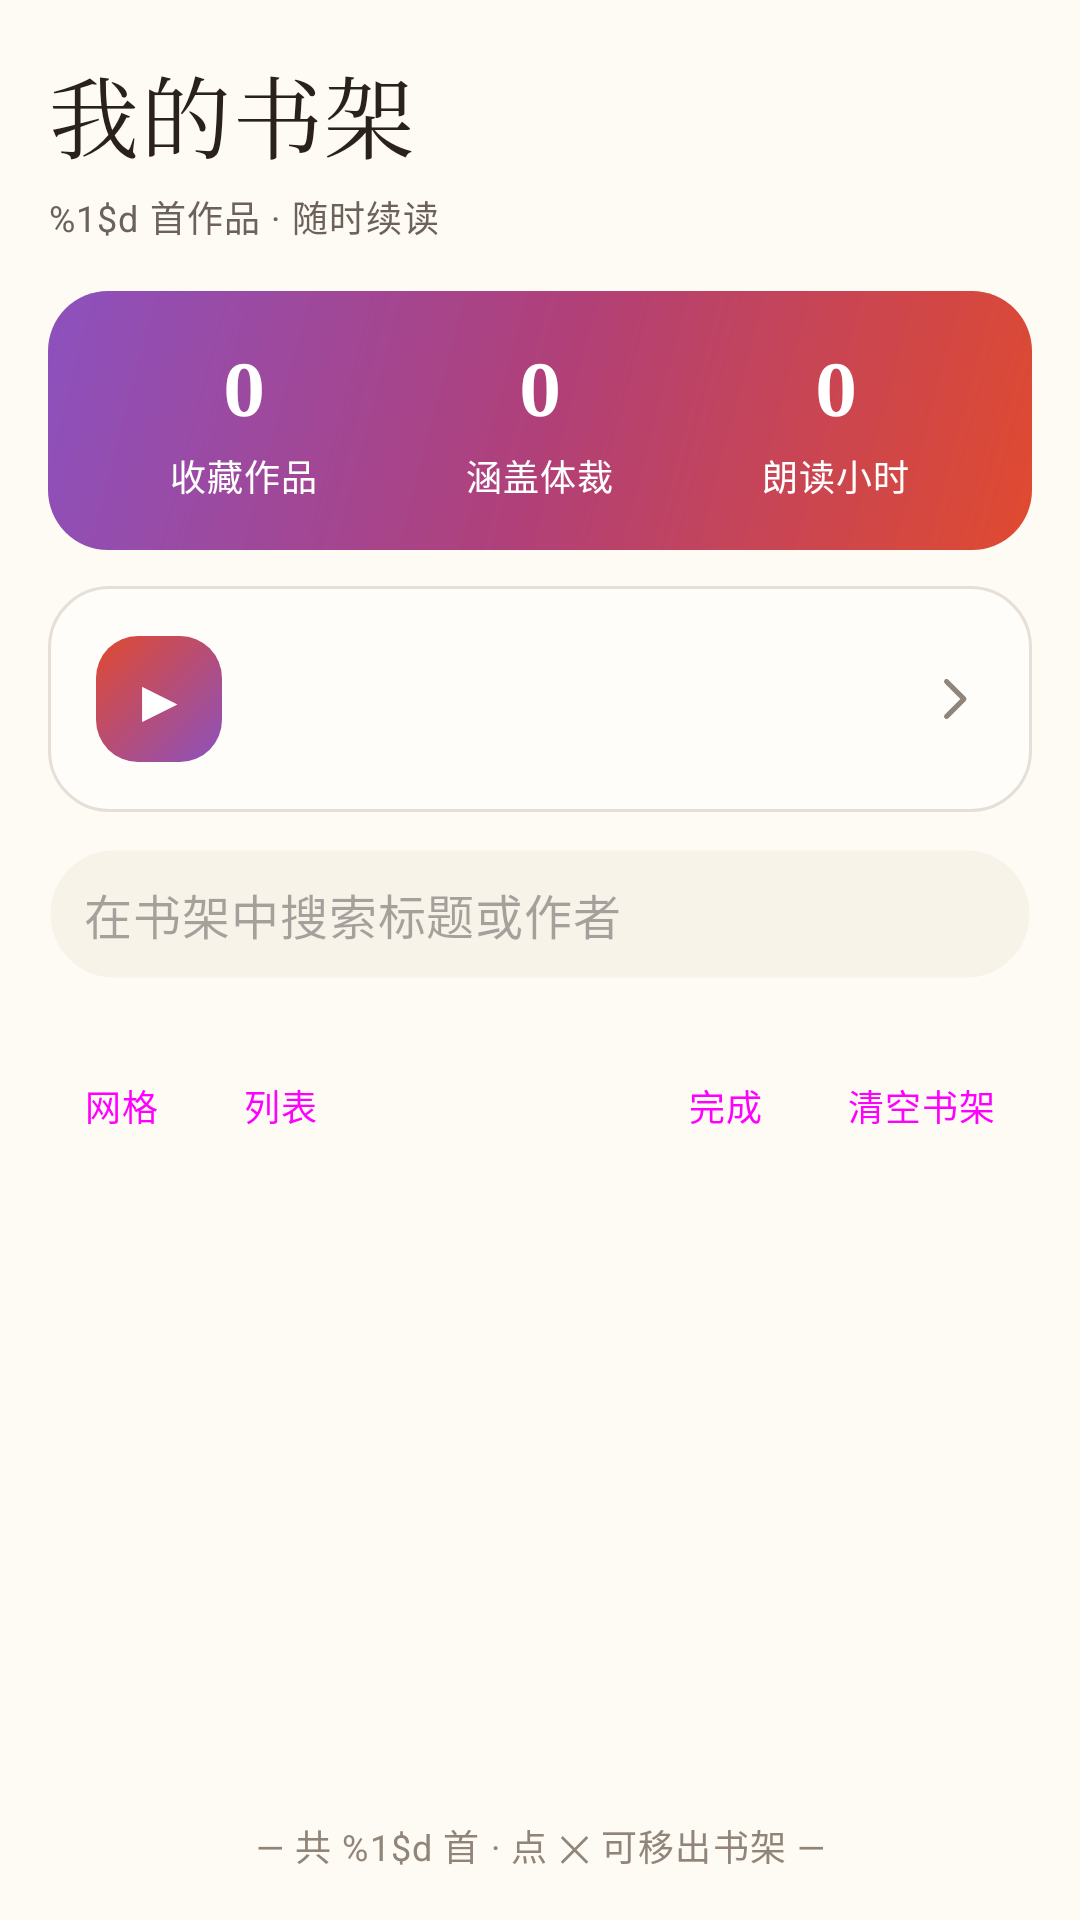

Produce the Android XML layout that renders to this screen, including the resource entries it uses.
<!-- AndroidManifest.xml: application theme Theme.Poetry -->
<!-- res/layout/fragment_bookshelf.xml -->
<?xml version="1.0" encoding="utf-8"?>
<LinearLayout xmlns:android="http://schemas.android.com/apk/res/android"
    xmlns:app="http://schemas.android.com/apk/res-auto"
    android:layout_width="match_parent"
    android:layout_height="match_parent"
    android:background="?android:attr/colorBackground"
    android:orientation="vertical">

    
    <LinearLayout
        android:layout_width="match_parent"
        android:layout_height="wrap_content"
        android:orientation="vertical"
        android:paddingStart="@dimen/page_margin"
        android:paddingTop="@dimen/space_4"
        android:paddingEnd="@dimen/page_margin">

        <TextView
            android:layout_width="wrap_content"
            android:layout_height="wrap_content"
            android:text="@string/shelf_title"
            android:textAppearance="@style/TextAppearance.Poetry.PageTitle" />

        <TextView
            android:id="@+id/shelfSubtitle"
            android:layout_width="wrap_content"
            android:layout_height="wrap_content"
            android:layout_marginTop="@dimen/space_1"
            android:text="@string/shelf_subtitle"
            android:textAppearance="@style/TextAppearance.Poetry.Caption" />
    </LinearLayout>

    
    <LinearLayout
        android:layout_width="match_parent"
        android:layout_height="wrap_content"
        android:layout_marginStart="@dimen/page_margin"
        android:layout_marginTop="@dimen/space_4"
        android:layout_marginEnd="@dimen/page_margin"
        android:background="@drawable/bg_shelf_stat_gradient"
        android:orientation="horizontal"
        android:padding="@dimen/space_4">

        <LinearLayout
            android:layout_width="0dp"
            android:layout_height="wrap_content"
            android:layout_weight="1"
            android:gravity="center"
            android:orientation="vertical">

            <TextView
                android:id="@+id/statFav"
                android:layout_width="wrap_content"
                android:layout_height="wrap_content"
                android:text="0"
                android:textAppearance="@style/TextAppearance.Poetry.StatValue"
                android:textColor="@color/white" />

            <TextView
                android:layout_width="wrap_content"
                android:layout_height="wrap_content"
                android:layout_marginTop="@dimen/space_1"
                android:text="@string/shelf_stat_fav"
                android:textAppearance="@style/TextAppearance.Poetry.Caption"
                android:textColor="@color/white" />
        </LinearLayout>

        <LinearLayout
            android:layout_width="0dp"
            android:layout_height="wrap_content"
            android:layout_weight="1"
            android:gravity="center"
            android:orientation="vertical">

            <TextView
                android:id="@+id/statType"
                android:layout_width="wrap_content"
                android:layout_height="wrap_content"
                android:text="0"
                android:textAppearance="@style/TextAppearance.Poetry.StatValue"
                android:textColor="@color/white" />

            <TextView
                android:layout_width="wrap_content"
                android:layout_height="wrap_content"
                android:layout_marginTop="@dimen/space_1"
                android:text="@string/shelf_stat_type"
                android:textAppearance="@style/TextAppearance.Poetry.Caption"
                android:textColor="@color/white" />
        </LinearLayout>

        <LinearLayout
            android:layout_width="0dp"
            android:layout_height="wrap_content"
            android:layout_weight="1"
            android:gravity="center"
            android:orientation="vertical">

            <TextView
                android:id="@+id/statHours"
                android:layout_width="wrap_content"
                android:layout_height="wrap_content"
                android:text="0"
                android:textAppearance="@style/TextAppearance.Poetry.StatValue"
                android:textColor="@color/white" />

            <TextView
                android:layout_width="wrap_content"
                android:layout_height="wrap_content"
                android:layout_marginTop="@dimen/space_1"
                android:text="@string/shelf_stat_hours"
                android:textAppearance="@style/TextAppearance.Poetry.Caption"
                android:textColor="@color/white" />
        </LinearLayout>
    </LinearLayout>

    
    <LinearLayout
        android:id="@+id/resumeCard"
        android:layout_width="match_parent"
        android:layout_height="wrap_content"
        android:layout_marginStart="@dimen/page_margin"
        android:layout_marginTop="@dimen/space_3"
        android:layout_marginEnd="@dimen/page_margin"
        android:background="@drawable/bg_card_lg"
        android:clickable="true"
        android:focusable="true"
        android:foreground="?attr/selectableItemBackground"
        android:gravity="center_vertical"
        android:orientation="horizontal"
        android:padding="@dimen/space_4">

        <TextView
            android:id="@+id/resumeIcon"
            android:layout_width="@dimen/size_badge_icon"
            android:layout_height="@dimen/size_badge_icon"
            android:background="@drawable/bg_resume_icon"
            android:gravity="center"
            android:text="▶"
            android:textColor="@color/white"
            android:textSize="@dimen/text_lg" />

        <LinearLayout
            android:layout_width="0dp"
            android:layout_height="wrap_content"
            android:layout_marginStart="@dimen/space_3"
            android:layout_weight="1"
            android:orientation="vertical">

            <TextView
                android:id="@+id/resumeTitle"
                android:layout_width="match_parent"
                android:layout_height="wrap_content"
                android:ellipsize="end"
                android:maxLines="1"
                android:textAppearance="@style/TextAppearance.Poetry.CardTitle" />

            <TextView
                android:id="@+id/resumeSub"
                android:layout_width="match_parent"
                android:layout_height="wrap_content"
                android:ellipsize="end"
                android:maxLines="1"
                android:textAppearance="@style/TextAppearance.Poetry.Caption" />
        </LinearLayout>

        <ImageView
            android:layout_width="20dp"
            android:layout_height="20dp"
            android:contentDescription="@string/cd_back"
            android:src="@drawable/ic_chevron_right"
            app:tint="@color/ink_400" />
    </LinearLayout>


    
    <EditText
        android:id="@+id/shelfSearch"
        android:layout_width="match_parent"
        android:layout_height="@dimen/size_search_height"
        android:layout_marginStart="@dimen/page_margin"
        android:layout_marginTop="@dimen/space_3"
        android:layout_marginEnd="@dimen/page_margin"
        android:background="@drawable/bg_search_field"
        android:hint="@string/shelf_search_hint"
        android:imeOptions="actionSearch"
        android:inputType="text"
        android:maxLines="1"
        android:paddingStart="@dimen/space_3"
        android:paddingEnd="@dimen/space_3"
        android:textAppearance="@style/TextAppearance.Poetry.Body" />

    
    <LinearLayout
        android:layout_width="match_parent"
        android:layout_height="wrap_content"
        android:layout_marginStart="@dimen/page_margin"
        android:layout_marginTop="@dimen/space_4"
        android:layout_marginEnd="@dimen/page_margin"
        android:gravity="center_vertical"
        android:orientation="horizontal">

        <com.google.android.material.chip.ChipGroup
            android:id="@+id/sortChips"
            android:layout_width="0dp"
            android:layout_height="wrap_content"
            android:layout_weight="1"
            app:chipSpacingHorizontal="@dimen/space_1"
            app:singleLine="true" />
    </LinearLayout>

    
    <LinearLayout
        android:layout_width="match_parent"
        android:layout_height="wrap_content"
        android:layout_marginStart="@dimen/page_margin"
        android:layout_marginTop="@dimen/space_2"
        android:layout_marginEnd="@dimen/page_margin"
        android:gravity="center_vertical"
        android:orientation="horizontal">

        <Button
            android:id="@+id/btnGrid"
            style="@style/Widget.Poetry.SegmentButton"
            android:layout_width="wrap_content"
            android:layout_height="wrap_content"
            android:minWidth="0dp"
            android:text="@string/shelf_view_grid" />

        <Button
            android:id="@+id/btnList"
            style="@style/Widget.Poetry.SegmentButton"
            android:layout_width="wrap_content"
            android:layout_height="wrap_content"
            android:layout_marginStart="@dimen/space_1"
            android:minWidth="0dp"
            android:text="@string/shelf_view_list" />

        <View
            android:layout_width="0dp"
            android:layout_height="0dp"
            android:layout_weight="1" />

        <Button
            android:id="@+id/btnDone"
            style="@style/Widget.Poetry.SegmentButton"
            android:layout_width="wrap_content"
            android:layout_height="wrap_content"
            android:minWidth="0dp"
            android:text="@string/shelf_edit_done" />

        <Button
            android:id="@+id/btnClear"
            style="@style/Widget.Poetry.SegmentButton"
            android:layout_width="wrap_content"
            android:layout_height="wrap_content"
            android:layout_marginStart="@dimen/space_1"
            android:minWidth="0dp"
            android:text="@string/shelf_clear" />
    </LinearLayout>

    
    <androidx.recyclerview.widget.RecyclerView
        android:id="@+id/shelfList"
        android:layout_width="match_parent"
        android:layout_height="0dp"
        android:layout_marginTop="@dimen/space_3"
        android:layout_weight="1"
        android:clipToPadding="false"
        android:paddingStart="@dimen/page_margin"
        android:paddingEnd="@dimen/page_margin"
        android:paddingBottom="@dimen/space_4" />

    
    <include
        android:id="@+id/emptyState"
        layout="@layout/view_empty_state"
        android:layout_width="match_parent"
        android:layout_height="wrap_content"
        android:visibility="gone" />

    <TextView
        android:id="@+id/shelfFooter"
        android:layout_width="match_parent"
        android:layout_height="wrap_content"
        android:gravity="center"
        android:paddingBottom="@dimen/space_4"
        android:text="@string/shelf_footer"
        android:textAppearance="@style/TextAppearance.Poetry.CaptionWeak" />

</LinearLayout>
<!-- res/layout/view_empty_state.xml (included above) -->
<?xml version="1.0" encoding="utf-8"?>
<LinearLayout xmlns:android="http://schemas.android.com/apk/res/android"
    android:layout_width="match_parent"
    android:layout_height="wrap_content"
    android:gravity="center_horizontal"
    android:orientation="vertical"
    android:paddingStart="@dimen/space_4"
    android:paddingTop="@dimen/space_10"
    android:paddingEnd="@dimen/space_4"
    android:paddingBottom="@dimen/space_10">

    <TextView
        android:id="@+id/emptyIcon"
        android:layout_width="wrap_content"
        android:layout_height="wrap_content"
        android:text="🍃"
        android:textSize="@dimen/text_hero" />

    <TextView
        android:id="@+id/emptyTitle"
        android:layout_width="wrap_content"
        android:layout_height="wrap_content"
        android:layout_marginTop="@dimen/space_3"
        android:text="@string/empty_title"
        android:textAppearance="@style/TextAppearance.Poetry.Body" />

    <TextView
        android:id="@+id/emptyDesc"
        android:layout_width="wrap_content"
        android:layout_height="wrap_content"
        android:layout_marginTop="@dimen/space_2"
        android:gravity="center"
        android:text="@string/empty_desc"
        android:textAppearance="@style/TextAppearance.Poetry.Caption" />

    <Button
        android:id="@+id/emptyAction"
        style="@style/Widget.Poetry.PrimaryButton"
        android:layout_width="wrap_content"
        android:layout_height="wrap_content"
        android:layout_marginTop="@dimen/space_5"
        android:visibility="gone" />

</LinearLayout>
<!-- resources referenced by this layout -->
<resources>
  <color name="ink_400">#FF918579</color>
  <color name="white">#FFFFFFFF</color>
  <dimen name="page_margin">16dp</dimen>
  <dimen name="size_badge_icon">42dp</dimen>
  <dimen name="size_search_height">44dp</dimen>
  <dimen name="space_1">4dp</dimen>
  <dimen name="space_10">40dp</dimen>
  <dimen name="space_2">8dp</dimen>
  <dimen name="space_3">12dp</dimen>
  <dimen name="space_4">16dp</dimen>
  <dimen name="space_5">20dp</dimen>
  <dimen name="text_hero">36sp</dimen>
  <dimen name="text_lg">20sp</dimen>
  <!-- drawable bg_card_lg (drawable) -->
  <?xml version="1.0" encoding="utf-8"?>
  <shape xmlns:android="http://schemas.android.com/apk/res/android"
      android:shape="rectangle">
      <corners android:radius="@dimen/radius_lg" />
      <solid android:color="?attr/colorSurface" />
      <stroke
          android:width="1dp"
          android:color="?attr/colorOutline" />
  </shape>
  <string name="cd_back">返回</string>
  <string name="empty_desc">换个关键词试试，比如「月」「苏轼」</string>
  <string name="empty_title">没有找到相关作品</string>
  <string name="shelf_clear">清空书架</string>
  <string name="shelf_edit_done">完成</string>
  <string name="shelf_footer">— 共 %1$d 首 · 点 ✕ 可移出书架 —</string>
  <string name="shelf_search_hint">在书架中搜索标题或作者</string>
  <string name="shelf_stat_fav">收藏作品</string>
  <string name="shelf_stat_hours">朗读小时</string>
  <string name="shelf_stat_type">涵盖体裁</string>
  <string name="shelf_subtitle">%1$d 首作品 · 随时续读</string>
  <string name="shelf_title">我的书架</string>
  <string name="shelf_view_grid">网格</string>
  <string name="shelf_view_list">列表</string>
  <style name="TextAppearance.Poetry.Body" parent="TextAppearance.Material3.BodyMedium">
          <item name="android:textSize">@dimen/text_base</item>
          <item name="android:textColor">@color/ink_700</item>
          <item name="android:lineSpacingExtra">@dimen/line_spacing_body</item>
      </style>
  <style name="TextAppearance.Poetry.Caption" parent="TextAppearance.Material3.BodySmall">
          <item name="android:textSize">@dimen/text_xs</item>
          <item name="android:textColor">@color/ink_500</item>
      </style>
  <style name="TextAppearance.Poetry.CaptionWeak" parent="TextAppearance.Poetry.Caption">
          <item name="android:textColor">@color/ink_400</item>
      </style>
  <style name="Widget.Poetry.PrimaryButton" parent="Widget.Material3.Button">
          <item name="android:textAppearance">@style/TextAppearance.Poetry.Button</item>
          <item name="backgroundTint">@color/color_primary</item>
          <item name="cornerRadius">@dimen/radius_full</item>
      </style>
  <dimen name="radius_lg">20dp</dimen>
  <dimen name="radius_md">14dp</dimen>
  <color name="daizi_500">#FF8C51BE</color>
  <color name="zhuhong_500">#FFE04A2F</color>
  <dimen name="radius_full">999dp</dimen>
  <dimen name="text_base">16sp</dimen>
  <color name="ink_700">#FF453A33</color>
  <dimen name="line_spacing_body">4dp</dimen>
  <dimen name="text_xs">12sp</dimen>
  <color name="ink_500">#FF6D625B</color>
  <color name="ink_900">#FF2A211C</color>
  <dimen name="text_xxl">30sp</dimen>
  <dimen name="text_xl">24sp</dimen>
  <style name="TextAppearance.Poetry.Button" parent="TextAppearance.Material3.LabelLarge">
          <item name="android:textSize">@dimen/text_sm</item>
          <item name="android:textStyle">bold</item>
      </style>
  <color name="color_primary">@color/zhuhong_500</color>
  <color name="on_primary">#FFFFFFFF</color>
  <color name="color_accent">@color/shiqing_500</color>
  <color name="surface_1">#FFFFFDF9</color>
  <color name="surface_2">#FFF8F3E8</color>
  <color name="line">#FFE6DFD8</color>
  <color name="paper">#FFFDFBF4</color>
  <dimen name="text_sm">14sp</dimen>
  <color name="shiqing_500">#FF3D86A8</color>
</resources>
